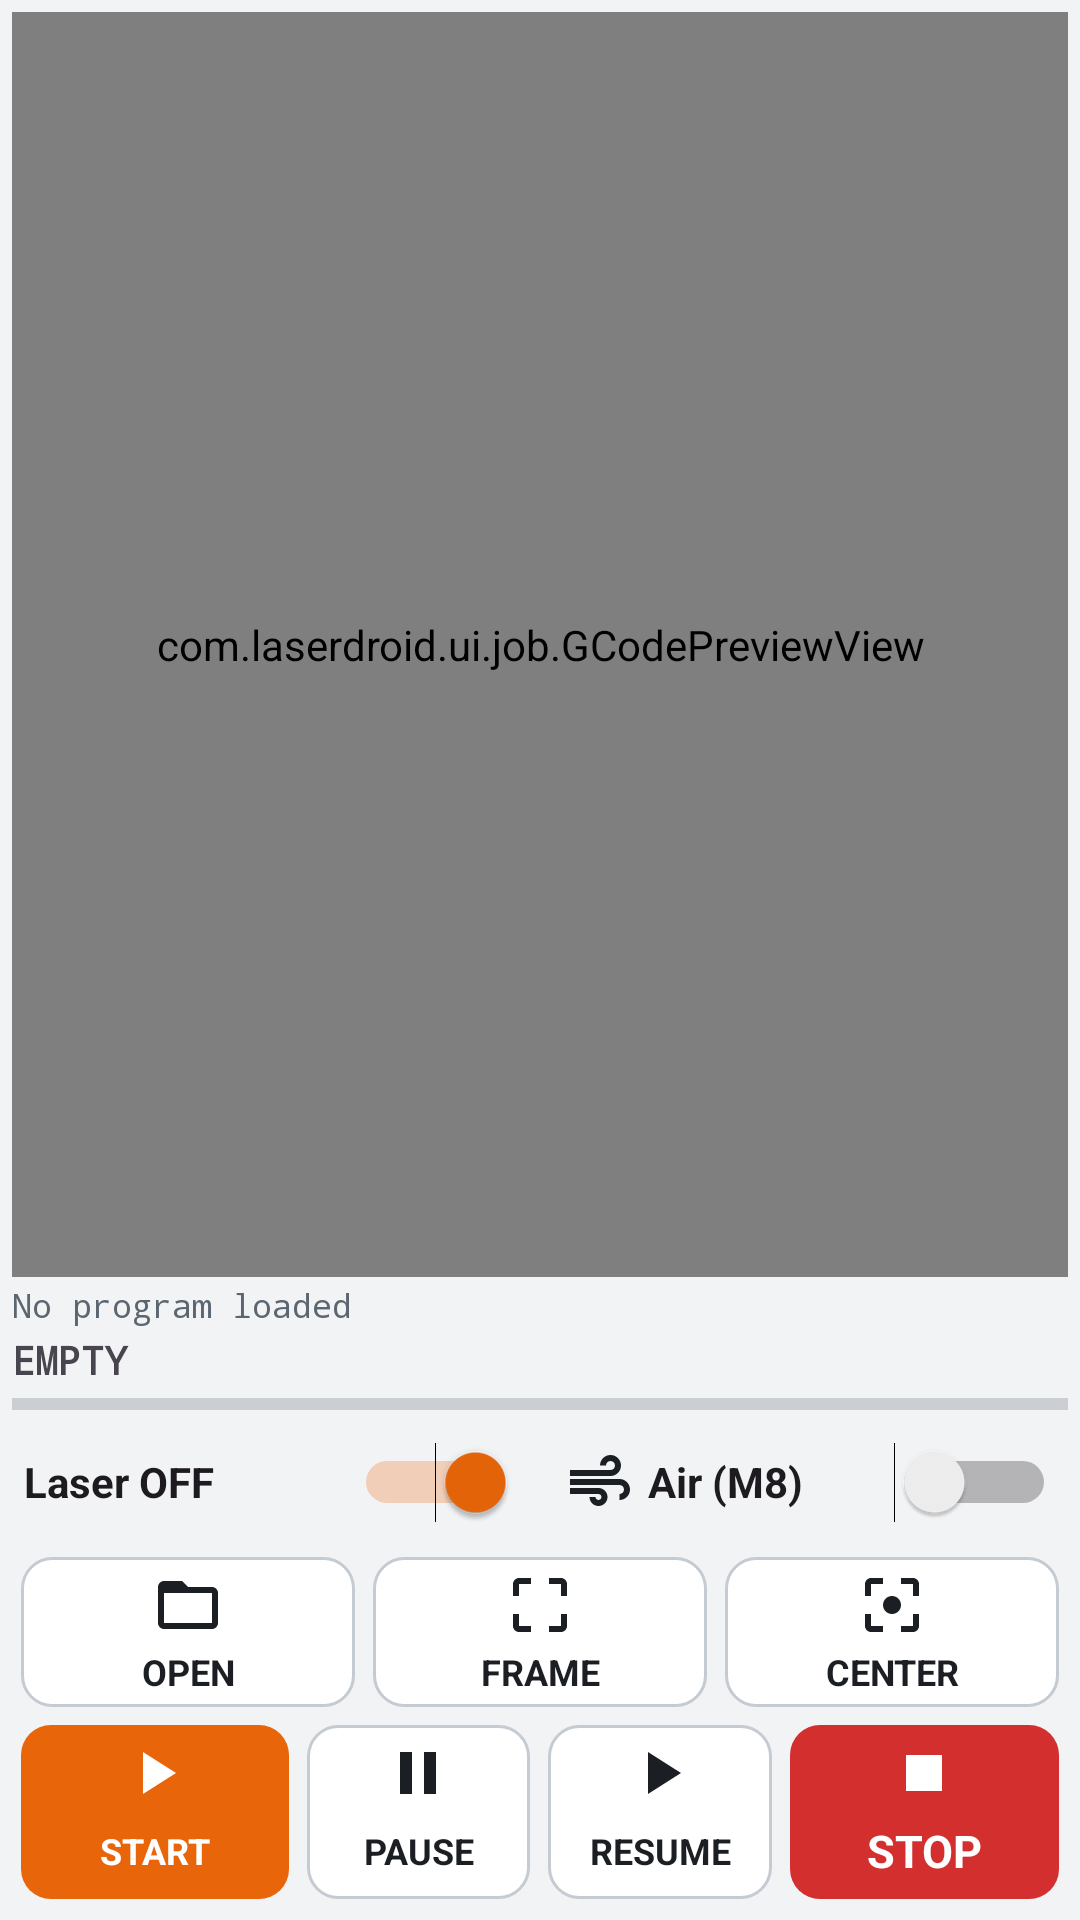

Android layout source for this screen:
<!-- AndroidManifest.xml: application theme Theme.LaserDroid -->
<!-- res/layout/view_job_panel.xml -->
<?xml version="1.0" encoding="utf-8"?>
<LinearLayout
    xmlns:android="http://schemas.android.com/apk/res/android"
    android:layout_width="match_parent"
    android:layout_height="match_parent"
    android:orientation="vertical"
    android:padding="4dp">

    <com.laserdroid.ui.job.GCodePreviewView
        android:id="@+id/jobPreview"
        android:layout_width="match_parent"
        android:layout_height="0dp"
        android:layout_weight="1"
        android:minHeight="120dp" />

    <TextView
        android:id="@+id/textJobInfo"
        android:layout_width="match_parent"
        android:layout_height="wrap_content"
        android:paddingTop="2dp"
        android:text="No program loaded"
        android:textColor="@color/ld_text_secondary"
        android:textSize="11sp"
        android:typeface="monospace" />

    <TextView
        android:id="@+id/textJobStatus"
        android:layout_width="match_parent"
        android:layout_height="wrap_content"
        android:paddingTop="2dp"
        android:text="EMPTY"
        android:textSize="13sp"
        android:textStyle="bold"
        android:typeface="monospace" />

    <ProgressBar
        android:id="@+id/progressJob"
        style="?android:attr/progressBarStyleHorizontal"
        android:layout_width="match_parent"
        android:layout_height="8dp"
        android:layout_marginTop="2dp"
        android:max="1000"
        android:progressTint="@color/ld_accent" />

    <LinearLayout
        android:layout_width="match_parent"
        android:layout_height="44dp"
        android:orientation="horizontal">

        <Switch
            android:id="@+id/checkJobLaserOff"
            android:layout_width="0dp"
            android:layout_height="match_parent"
            android:layout_weight="1"
            android:checked="true"
            android:paddingStart="4dp"
            android:paddingEnd="8dp"
            android:text="Laser OFF"
            android:textSize="14sp"
            android:textStyle="bold" />

        <Switch
            android:id="@+id/switchJobAir"
            android:layout_width="0dp"
            android:layout_height="match_parent"
            android:layout_weight="1"
            android:drawableStart="@drawable/ic_air"
            android:drawablePadding="4dp"
            android:drawableTint="@color/ld_text"
            android:paddingStart="8dp"
            android:paddingEnd="4dp"
            android:text="Air (M8)"
            android:textSize="14sp"
            android:textStyle="bold" />

    </LinearLayout>

    <LinearLayout
        android:layout_width="match_parent"
        android:layout_height="56dp"
        android:orientation="horizontal">

        <TextView
            android:id="@+id/buttonJobOpen"
            style="@style/LdButton"
            android:layout_width="0dp"
            android:layout_height="match_parent"
            android:layout_weight="1"
            android:drawableTop="@drawable/ic_folder_open"
            android:text="OPEN" />

        <TextView
            android:id="@+id/buttonJobFrame"
            style="@style/LdButton"
            android:layout_width="0dp"
            android:layout_height="match_parent"
            android:layout_weight="1"
            android:drawableTop="@drawable/ic_frame"
            android:text="FRAME" />

        <TextView
            android:id="@+id/buttonJobCenter"
            style="@style/LdButton"
            android:layout_width="0dp"
            android:layout_height="match_parent"
            android:layout_weight="1"
            android:drawableTop="@drawable/ic_center"
            android:text="CENTER" />

    </LinearLayout>

    <LinearLayout
        android:layout_width="match_parent"
        android:layout_height="64dp"
        android:orientation="horizontal">

        <TextView
            android:id="@+id/buttonJobStart"
            style="@style/LdButton.Primary"
            android:layout_width="0dp"
            android:layout_height="match_parent"
            android:layout_weight="1.2"
            android:drawableTop="@drawable/ic_play"
            android:text="START" />

        <TextView
            android:id="@+id/buttonJobPause"
            style="@style/LdButton"
            android:layout_width="0dp"
            android:layout_height="match_parent"
            android:layout_weight="1"
            android:drawableTop="@drawable/ic_pause"
            android:text="PAUSE" />

        <TextView
            android:id="@+id/buttonJobResume"
            style="@style/LdButton"
            android:layout_width="0dp"
            android:layout_height="match_parent"
            android:layout_weight="1"
            android:drawableTop="@drawable/ic_play"
            android:text="RESUME" />

        <TextView
            android:id="@+id/buttonJobStop"
            style="@style/LdButton.Danger"
            android:layout_width="0dp"
            android:layout_height="match_parent"
            android:layout_weight="1.2"
            android:drawableTop="@drawable/ic_stop"
            android:text="STOP" />

    </LinearLayout>

</LinearLayout>
<!-- resources referenced by this layout -->
<resources>
  <color name="ld_accent">#FFE8650A</color>
  <color name="ld_text">#FF1B1F24</color>
  <color name="ld_text_secondary">#FF5B6670</color>
  <!-- drawable ic_folder_open (drawable) -->
  <?xml version="1.0" encoding="utf-8"?>
  <vector xmlns:android="http://schemas.android.com/apk/res/android"
      android:width="24dp"
      android:height="24dp"
      android:viewportWidth="24"
      android:viewportHeight="24">
  
      <path
          android:fillColor="#FFFFFFFF"
          android:pathData="M20,6h-8l-2,-2H4c-1.1,0 -1.99,0.9 -1.99,2L2,18c0,1.1 0.9,2 2,2h16c1.1,0 2,-0.9 2,-2V8c0,-1.1 -0.9,-2 -2,-2zM20,18H4V8h16v10z" />
  
  </vector>
  <!-- drawable ic_frame (drawable) -->
  <?xml version="1.0" encoding="utf-8"?>
  <vector xmlns:android="http://schemas.android.com/apk/res/android"
      android:width="24dp"
      android:height="24dp"
      android:viewportWidth="24"
      android:viewportHeight="24">
  
      <path
          android:fillColor="#FFFFFFFF"
          android:pathData="M3,5v4h2V5h4V3H5c-1.1,0 -2,0.9 -2,2zM5,15H3v4c0,1.1 0.9,2 2,2h4v-2H5v-4zM19,19h-4v2h4c1.1,0 2,-0.9 2,-2v-4h-2v4zM19,3h-4v2h4v4h2V5c0,-1.1 -0.9,-2 -2,-2z" />
  
  </vector>
  <!-- drawable ic_pause (drawable) -->
  <?xml version="1.0" encoding="utf-8"?>
  <vector xmlns:android="http://schemas.android.com/apk/res/android"
      android:width="24dp"
      android:height="24dp"
      android:viewportWidth="24"
      android:viewportHeight="24">
  
      <path
          android:fillColor="#FFFFFFFF"
          android:pathData="M6,19h4V5H6v14zM14,5v14h4V5h-4z" />
  
  </vector>
  <!-- drawable ic_play (drawable) -->
  <?xml version="1.0" encoding="utf-8"?>
  <vector xmlns:android="http://schemas.android.com/apk/res/android"
      android:width="24dp"
      android:height="24dp"
      android:viewportWidth="24"
      android:viewportHeight="24">
  
      <path
          android:fillColor="#FFFFFFFF"
          android:pathData="M8,5v14l11,-7z" />
  
  </vector>
  <!-- drawable ic_stop (drawable) -->
  <?xml version="1.0" encoding="utf-8"?>
  <vector xmlns:android="http://schemas.android.com/apk/res/android"
      android:width="24dp"
      android:height="24dp"
      android:viewportWidth="24"
      android:viewportHeight="24">
  
      <path
          android:fillColor="#FFFFFFFF"
          android:pathData="M6,6h12v12H6z" />
  
  </vector>
  <style name="LdButton.Danger">
          <item name="android:background">@drawable/bg_button_danger</item>
          <item name="android:textColor">@color/button_text_on_color</item>
          <item name="android:drawableTint">@color/button_text_on_color</item>
          <item name="android:textSize">15sp</item>
      </style>
  <style name="LdButton.Primary">
          <item name="android:background">@drawable/bg_button_primary</item>
          <item name="android:textColor">@color/button_text_on_color</item>
          <item name="android:drawableTint">@color/button_text_on_color</item>
      </style>
  <style name="Theme.LaserDroid" parent="Base.Theme.LaserDroid" />
  <style name="Base.Theme.LaserDroid" parent="Theme.Material3.DayNight.NoActionBar">
          <item name="colorPrimary">@color/ld_accent</item>
          <item name="colorAccent">@color/ld_accent</item>
          <item name="android:windowBackground">@color/ld_background</item>
          <item name="android:statusBarColor">@color/ld_bar</item>
          <item name="android:navigationBarColor">@color/ld_bar</item>
          <item name="android:textColorPrimary">@color/ld_text</item>
          <item name="android:textColorSecondary">@color/ld_text_secondary</item>
      </style>
  <color name="ld_surface_disabled">#FFE9EBEE</color>
  <color name="ld_surface_pressed">#FFE1E5EA</color>
  <color name="ld_surface">#FFFFFFFF</color>
  <color name="ld_border">#FFC5CBD2</color>
  <color name="ld_danger_disabled">#FFF1C9C9</color>
  <color name="ld_danger_pressed">#FF9A2020</color>
  <color name="ld_danger">#FFD32F2F</color>
  <color name="ld_accent_pressed">#FFB04A04</color>
  <color name="ld_background">#FFF2F3F5</color>
  <color name="ld_bar">#FFFFFFFF</color>
</resources>
